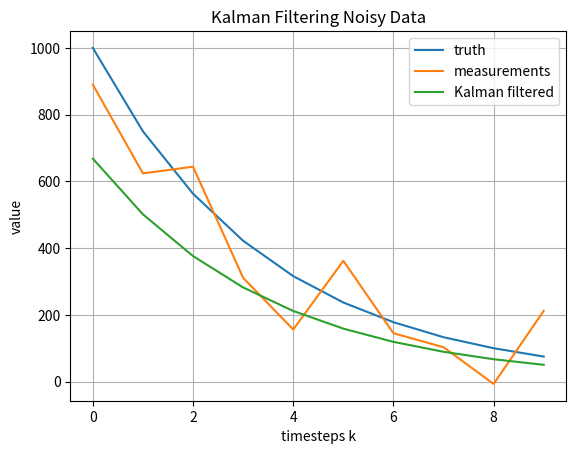

This chart was generated by the following Python code:
# TODO: 
# - sample a function for true state instead of data
# - sample a Gaussian noise distribution on your own
# - Add visualization of the Kalman gain to show how it moves
# - more scripts for vector formulation and sensor fusion
# - better notes and understanding of the prediction error and covariance and stuff

import matplotlib.pyplot as plt
import numpy as np

# time steps
k = [0, 1, 2, 3, 4, 5, 6, 7, 8, 9]

# truth for x_k = 0.75*x_(k-1) with X_0 = 1000, note a = 0.75
x_k = [1000, 750, 563, 422, 316, 237, 178, 133, 100, 75]
a = 0.75

# observations from a noisy sensor (we'll want to improve this with generated gaussian noise)
z_k = [890, 624, 644, 311, 156, 362, 145, 103, -7, 212]

# arbirary but strictly nonzero start for the prediction error
p_k = 1

# initial state estimate, setting it equal to the first observation
x_hat_k = z_k[0]

# the variance of the sensor noise
r = 200

# list to populate our estimates with
x_hats = []

### Kalman Filter ###
for z in z_k:
	# prediction phase
	x_hat_k = a * x_hat_k # system model
	p_k = a * p_k * a # prediction error

	# update phase
	g_k = p_k / (p_k + r) # kalman gain
	x_hat_k = x_hat_k + g_k * (z - x_hat_k) # state estimate
	p_k = (1-g_k) * p_k # prediction error update

	# added our estimate at each step to the list
	x_hats.append(x_hat_k)

fig, ax = plt.subplots()
ax.plot(k, x_k, label="truth")
ax.plot(k, z_k, label="measurements")
ax.plot(k, x_hats, label="Kalman filtered")

ax.legend()

ax.set(xlabel='timesteps k', ylabel='value', title='Kalman Filtering Noisy Data')

ax.grid()

plt.show()
